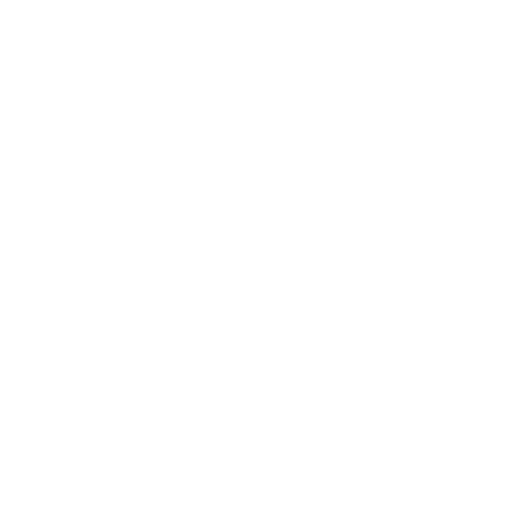
t = 0.00 s
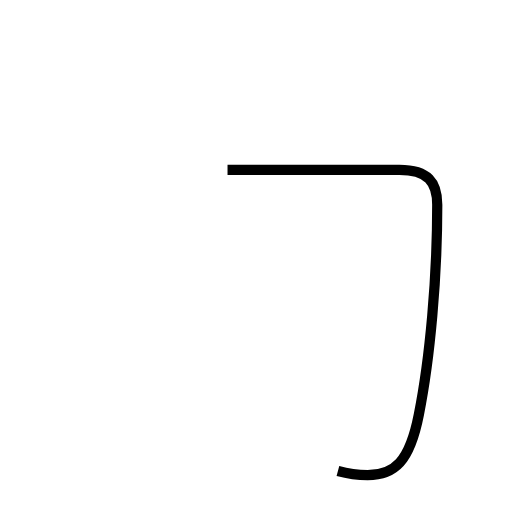
t = 1.64 s
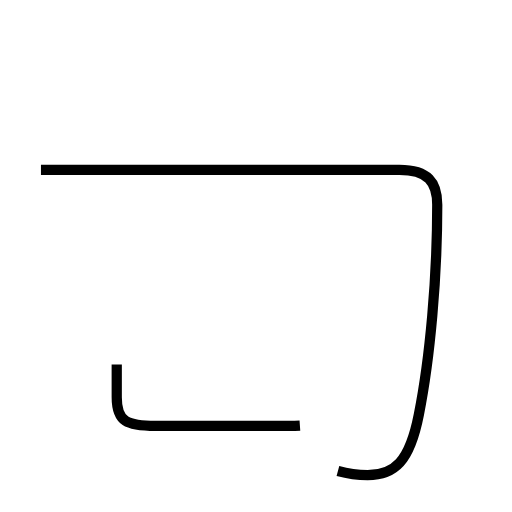
t = 2.87 s
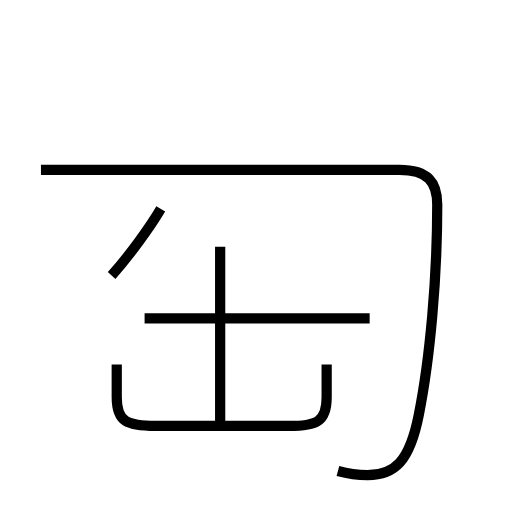
t = 4.53 s
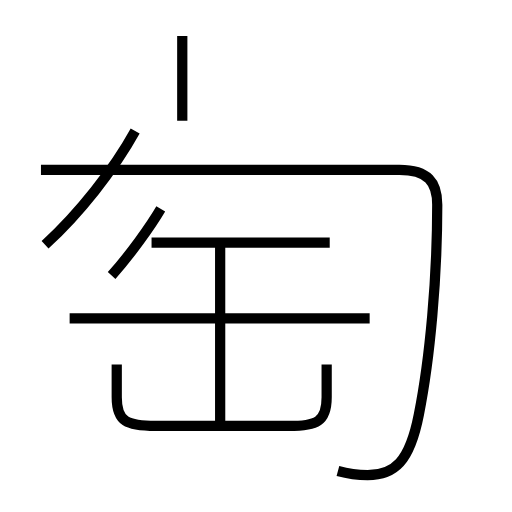
t = 5.94 s
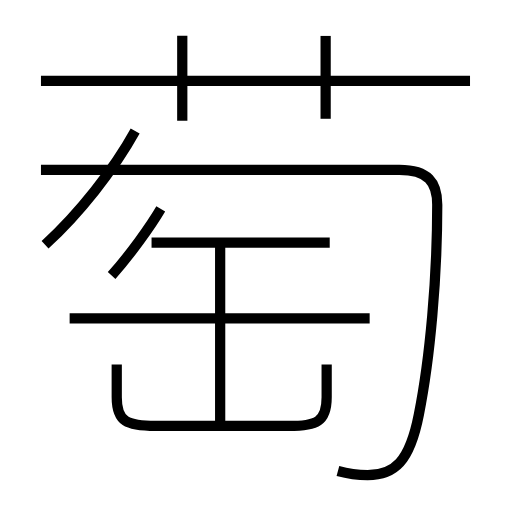
t = 7.44 s

The animated SVG that drew these frames (rendered in a browser with its animation timeline set to each time). Animation: 10 SMIL elements (animate=10); one cycle of 7.44 s.

<?xml version='1.0' encoding='utf-8'?>
<svg viewBox="0.0 -6.0 50.0 50.0" version="1.1" xmlns="http://www.w3.org/2000/svg"><rect x="-1000" y="-1000" width="2000" height="2000" stroke="white" fill="white" /><g style="fill:none;stroke:#000000;stroke-width:1"><path d="M 33.0 2.0 C 34.1 2.3 34.9 2.4 35.9 2.4 C 38.5 2.4 40.0 1.1 40.9 -3.5 C 42.0 -9.0 42.7 -16.9 42.7 -24.0 C 42.7 -26.2 41.8 -27.4 39.0 -27.4 L 4.0 -27.4 " transform="translate(0.0 38.0)" stroke-dasharray="72.94130550282595" stroke-dashoffset="72.94130550282595"><animate attributeName="stroke-dashoffset" from="72.94130550282595" to="0" dur="2.1882391650847786s" begin="0s; anim_end.end" fill="freeze" id="anim0" /></path><path d="M 11.4 -8.4 L 11.4 -5.2 C 11.4 -2.8 12.4 -2.4 15.2 -2.4 L 28.2 -2.4 C 30.9 -2.4 31.9 -2.8 31.9 -5.2 L 31.9 -8.4 " transform="translate(0.0 38.0)" stroke-dasharray="30.487916012150233" stroke-dashoffset="30.487916012150233"><animate attributeName="stroke-dashoffset" from="30.487916012150233" to="0" dur="0.914637480364507s" begin="anim0.end" fill="freeze" id="anim1" /></path><path d="M 21.5 -2.5 L 21.5 -19.9 " transform="translate(0.0 38.0)" stroke-dasharray="17.4" stroke-dashoffset="17.4"><animate attributeName="stroke-dashoffset" from="17.4" to="0" dur="0.5219999999999999s" begin="anim1.end" fill="freeze" id="anim2" /></path><path d="M 10.9 -17.1 C 12.7 -19.1 14.7 -21.9 15.7 -23.6 " transform="translate(0.0 38.0)" stroke-dasharray="8.090950634228374" stroke-dashoffset="8.090950634228374"><animate attributeName="stroke-dashoffset" from="8.090950634228374" to="0" dur="0.24272851902685122s" begin="anim2.end" fill="freeze" id="anim3" /></path><path d="M 36.1 -12.9 L 6.8 -12.9 " transform="translate(0.0 38.0)" stroke-dasharray="29.3" stroke-dashoffset="29.3"><animate attributeName="stroke-dashoffset" from="29.3" to="0" dur="0.879s" begin="anim3.end" fill="freeze" id="anim4" /></path><path d="M 4.4 -20.1 C 7.7 -23.1 11.1 -27.4 13.2 -31.2 " transform="translate(0.0 38.0)" stroke-dasharray="14.221455565129238" stroke-dashoffset="14.221455565129238"><animate attributeName="stroke-dashoffset" from="14.221455565129238" to="0" dur="0.4266436669538771s" begin="anim4.end" fill="freeze" id="anim5" /></path><path d="M 32.2 -20.3 L 14.8 -20.3 " transform="translate(0.0 38.0)" stroke-dasharray="17.400000000000002" stroke-dashoffset="17.400000000000002"><animate attributeName="stroke-dashoffset" from="17.400000000000002" to="0" dur="0.522s" begin="anim5.end" fill="freeze" id="anim6" /></path><path d="M 17.8 -32.2 L 17.8 -40.5 " transform="translate(0.0 38.0)" stroke-dasharray="8.299999999999997" stroke-dashoffset="8.299999999999997"><animate attributeName="stroke-dashoffset" from="8.299999999999997" to="0" dur="0.24899999999999992s" begin="anim6.end" fill="freeze" id="anim7" /></path><path d="M 45.9 -36.1 L 4.0 -36.1 " transform="translate(0.0 38.0)" stroke-dasharray="41.9" stroke-dashoffset="41.9"><animate attributeName="stroke-dashoffset" from="41.9" to="0" dur="1.257s" begin="anim7.end" fill="freeze" id="anim8" /></path><path d="M 31.8 -32.4 L 31.8 -40.5" transform="translate(0.0 38.0)" stroke-dasharray="8.100000000000001" stroke-dashoffset="8.100000000000001"><animate attributeName="stroke-dashoffset" from="8.100000000000001" to="0" dur="0.24300000000000002s" begin="anim8.end" fill="freeze" id="anim_end" /></path></g></svg>
